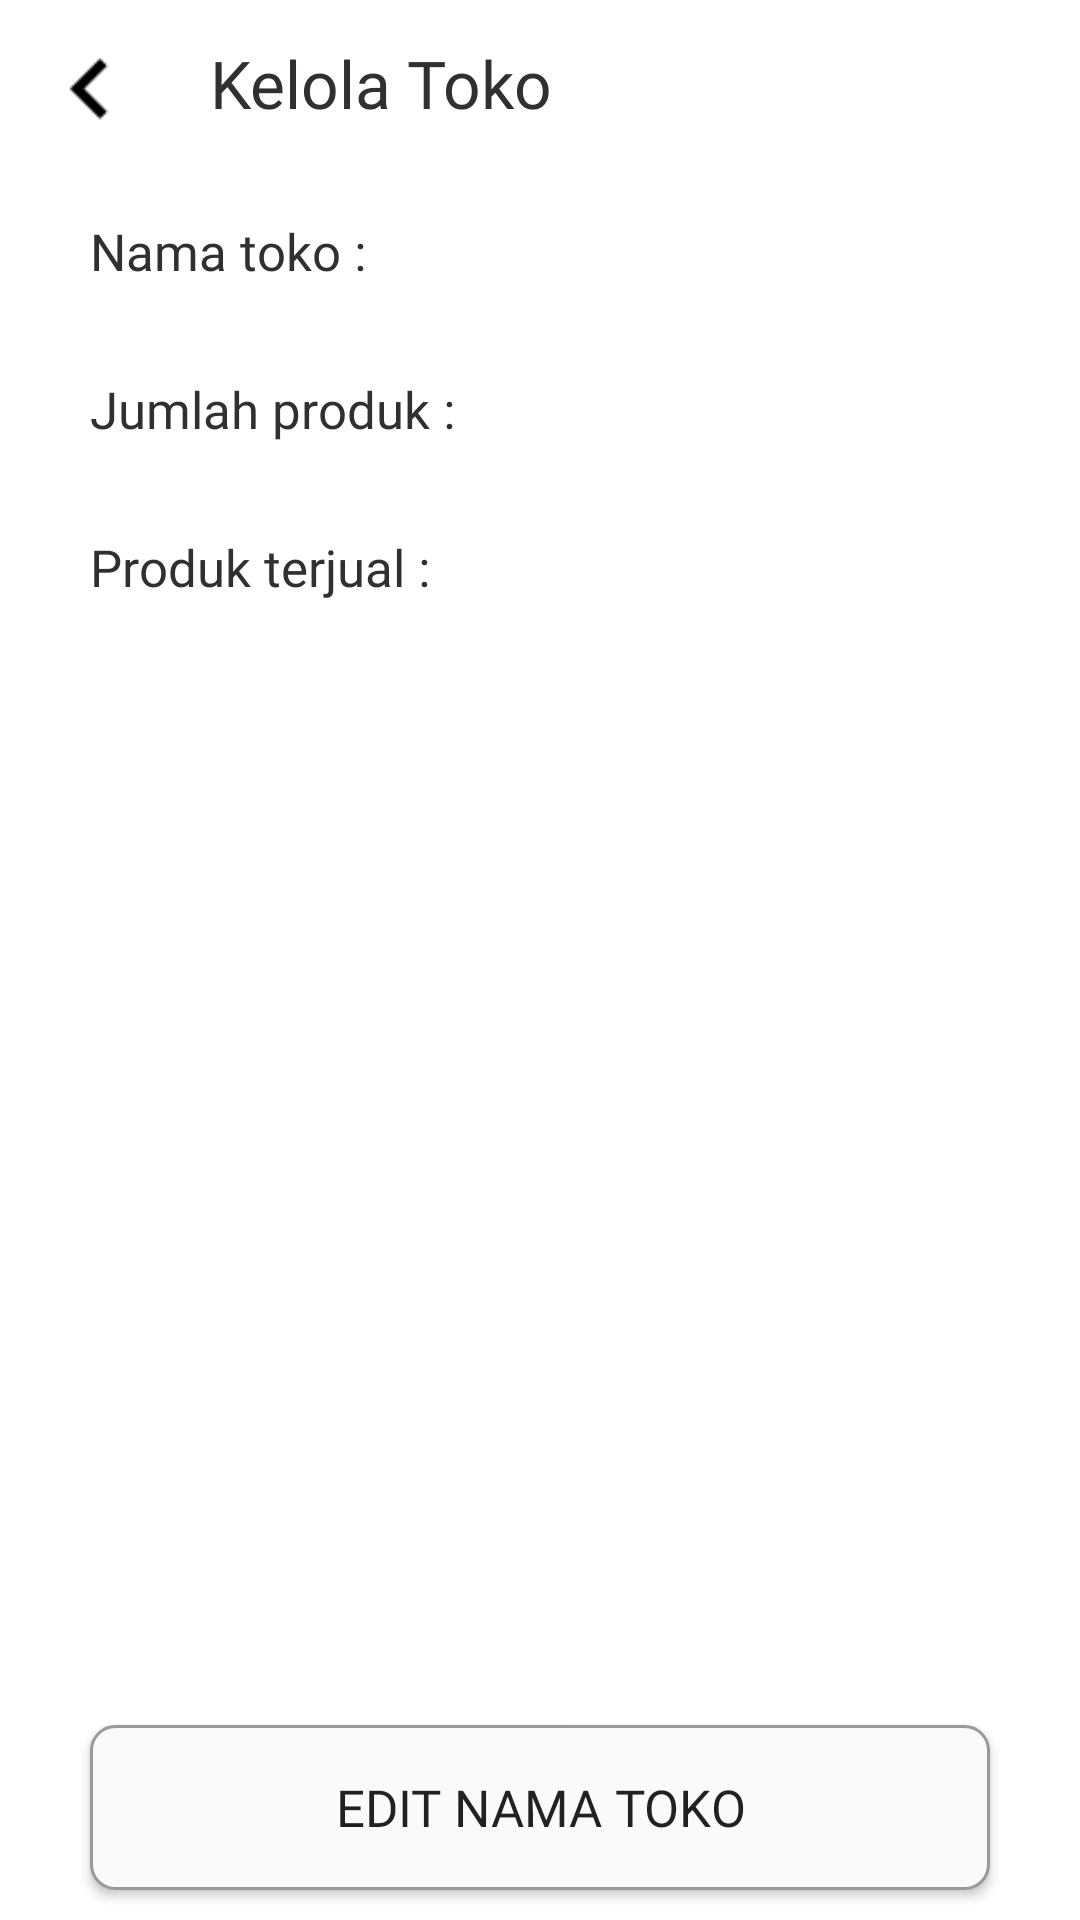

Write the Android layout XML for this screen, with the resource values it uses.
<!-- AndroidManifest.xml: application theme Theme.KerasaanEStore -->
<!-- res/layout/activity_kelola_toko.xml -->
<?xml version="1.0" encoding="utf-8"?>
<androidx.constraintlayout.widget.ConstraintLayout xmlns:android="http://schemas.android.com/apk/res/android"
    xmlns:app="http://schemas.android.com/apk/res-auto"
    xmlns:tools="http://schemas.android.com/tools"
    android:layout_width="match_parent"
    android:layout_height="match_parent"
    tools:context=".activity.penjual.Activity_Kelola_Toko">

    <ImageView
        android:id="@+id/btn_back"
        android:layout_width="40dp"
        android:layout_height="40dp"
        android:layout_marginStart="10dp"
        android:layout_marginTop="10dp"
        android:src="@drawable/arrow_left"
        app:layout_constraintStart_toStartOf="parent"
        app:layout_constraintTop_toTopOf="parent" />

    <TextView
        android:id="@+id/txt_layanan"
        android:layout_width="wrap_content"
        android:layout_height="wrap_content"
        android:layout_marginStart="20dp"
        android:layout_marginTop="13dp"
        android:fontFamily="@font/poppins_medium"
        android:text="Kelola Toko"
        android:textColor="@color/font"
        android:textSize="22sp"
        app:layout_constraintStart_toEndOf="@id/btn_back"
        app:layout_constraintTop_toTopOf="parent" />

    <LinearLayout
        android:id="@+id/linear1"
        android:layout_width="wrap_content"
        android:layout_height="wrap_content"
        android:layout_marginStart="30dp"
        android:layout_marginTop="30dp"
        android:orientation="vertical"
        app:layout_constraintStart_toStartOf="parent"
        app:layout_constraintTop_toBottomOf="@id/txt_layanan">

        <TextView
            android:layout_width="wrap_content"
            android:layout_height="wrap_content"
            android:fontFamily="@font/poppins_medium"
            android:text="Nama toko : "
            android:textColor="@color/font"
            android:textSize="17sp" />

        <TextView
            android:layout_width="wrap_content"
            android:layout_height="wrap_content"
            android:layout_marginTop="30dp"
            android:fontFamily="@font/poppins_medium"
            android:text="Jumlah produk : "
            android:textColor="@color/font"
            android:textSize="17sp" />

        <TextView
            android:layout_width="wrap_content"
            android:layout_height="wrap_content"
            android:layout_marginTop="30dp"
            android:fontFamily="@font/poppins_medium"
            android:text="Produk terjual : "
            android:textColor="@color/font"
            android:textSize="17sp" />

    </LinearLayout>

    <LinearLayout
        android:id="@+id/linear2"
        android:layout_width="wrap_content"
        android:layout_height="wrap_content"
        android:layout_marginStart="30dp"
        android:layout_marginTop="30dp"
        android:orientation="vertical"
        app:layout_constraintStart_toEndOf="@id/linear1"
        app:layout_constraintTop_toBottomOf="@id/txt_layanan">

        <TextView
            android:id="@+id/nama_toko"
            android:layout_width="wrap_content"
            android:layout_height="wrap_content"
            android:fontFamily="@font/poppins_medium"
            android:textColor="@color/font"
            android:textSize="17sp" />

        <TextView
            android:id="@+id/jumlah_produk"
            android:layout_width="wrap_content"
            android:layout_height="wrap_content"
            android:layout_marginTop="30dp"
            android:fontFamily="@font/poppins_medium"
            android:textColor="@color/font"
            android:textSize="17sp" />

        <TextView
            android:id="@+id/produk_terjual"
            android:layout_width="wrap_content"
            android:layout_height="wrap_content"
            android:layout_marginTop="30dp"
            android:fontFamily="@font/poppins_medium"
            android:textColor="@color/font"
            android:textSize="17sp" />

    </LinearLayout>

    <Button
        android:id="@+id/btn_edit_nama_toko"
        android:layout_width="match_parent"
        android:layout_height="55dp"
        android:layout_marginStart="30dp"
        android:layout_marginEnd="30dp"
        android:layout_marginBottom="10dp"
        android:background="@drawable/custom_button"
        android:fontFamily="@font/poppins_medium"
        android:text="Edit Nama Toko"
        android:textSize="17sp"
        app:layout_constraintBottom_toBottomOf="parent"
        app:layout_constraintEnd_toEndOf="parent"
        app:layout_constraintStart_toStartOf="parent" />


</androidx.constraintlayout.widget.ConstraintLayout>
<!-- resources referenced by this layout -->
<resources>
  <color name="font">#303030</color>
  <!-- drawable arrow_left: png bitmap (drawable-hdpi, 145 bytes) -->
  <!-- drawable custom_button (drawable) -->
  <?xml version="1.0" encoding="utf-8"?>
  <shape xmlns:android="http://schemas.android.com/apk/res/android">
      <corners android:radius="8dp"/>
      <stroke android:width="1dp" android:color="#999999"/>
      <solid android:color="@color/background"/>
  </shape>
  <style name="Theme.KerasaanEStore" parent="Theme.MaterialComponents.DayNight.NoActionBar">
          
          <item name="colorPrimary">#FF333693</item>
          <item name="colorPrimaryVariant">@color/purple_700</item>
          <item name="colorOnPrimary">@color/white</item>
          
          <item name="colorSecondary">@color/teal_200</item>
          <item name="colorSecondaryVariant">@color/teal_700</item>
          <item name="colorOnSecondary">@color/black</item>
          
          <item name="android:statusBarColor">?attr/colorPrimaryVariant</item>
          
          <item name="drawerArrowStyle">@style/DrawerArrowStyle</item>
      </style>
  <color name="background">#FAFAFA</color>
  <color name="purple_700">#FF3700B3</color>
  <color name="white">#FFFFFFFF</color>
  <color name="teal_200">#FF03DAC5</color>
  <color name="teal_700">#FF018786</color>
  <color name="black">#FF000000</color>
  <style name="DrawerArrowStyle" parent="Widget.AppCompat.DrawerArrowToggle">
          <item name="spinBars">true</item>
      </style>
</resources>
